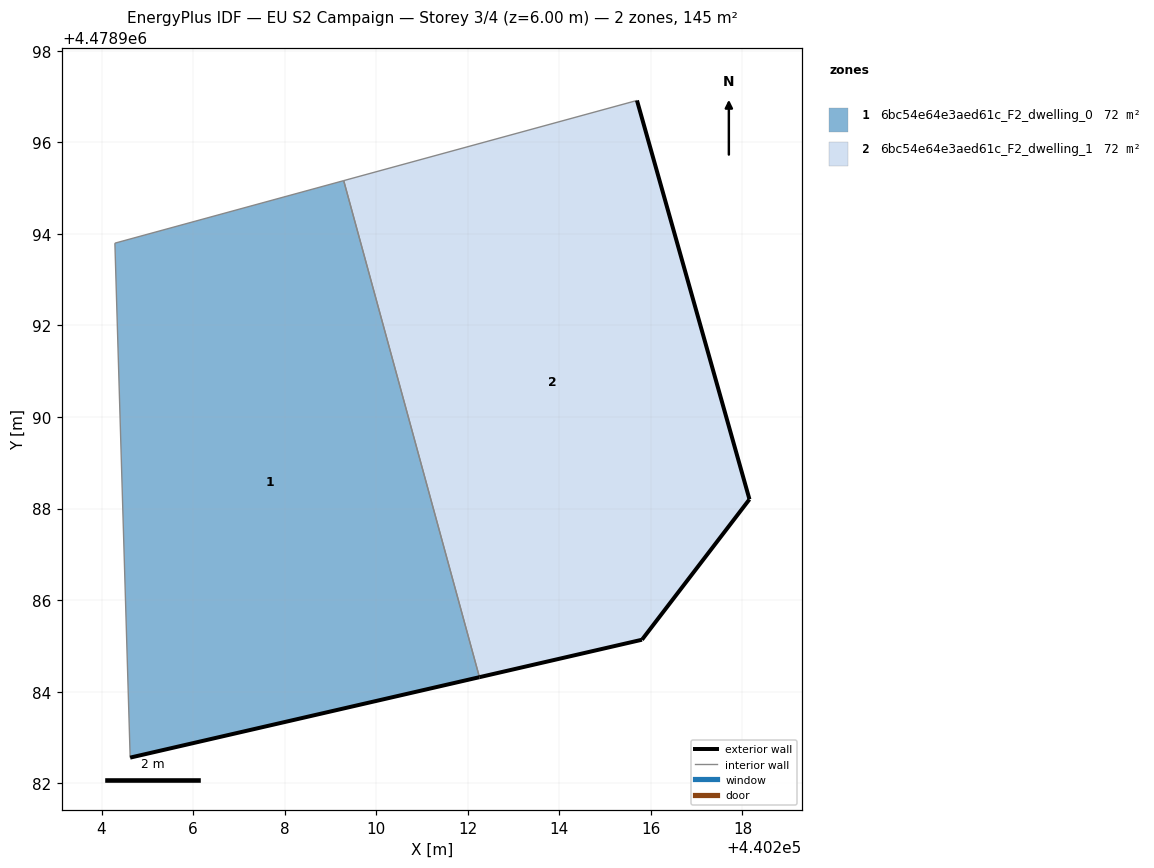
=== STOREY PLAN SPEC (per zone: floor XY polygon, exterior-wall plan segments, windows/doors) ===
zone 1: 6bc54e64e3aed61c_F2_dwelling_0  (72.3 m²)
  floor: (440212.25, 4478984.32) (440209.29, 4478995.16) (440204.29, 4478993.80) (440204.63, 4478982.56)
  exterior wall: (440212.26, 4478984.32) – (440204.63, 4478982.56)  [7.8 m]
  interior walls: 3
zone 2: 6bc54e64e3aed61c_F2_dwelling_1  (72.3 m²)
  floor: (440215.80, 4478985.13) (440218.15, 4478988.20) (440215.70, 4478996.91) (440209.29, 4478995.16) (440212.25, 4478984.32)
  exterior wall: (440215.80, 4478985.13) – (440212.26, 4478984.32)  [3.6 m]
  exterior wall: (440215.70, 4478996.91) – (440218.15, 4478988.20)  [9.1 m]
  exterior wall: (440218.15, 4478988.20) – (440215.80, 4478985.13)  [3.9 m]
  interior walls: 2

=== DERIVED (storey summary) ===
Building: EU S2 Campaign
Storey: 3 of 4  (floor level z = 6.00 m)
Storey gross floor area: 144.6 m²
Zones on this storey: 2
  - 6bc54e64e3aed61c_F2_dwelling_0: floor 72.3 m²; exterior wall 7.8 m (23.5 m²); WWR 0.0%
  - 6bc54e64e3aed61c_F2_dwelling_1: floor 72.3 m²; exterior wall 16.6 m (49.7 m²); WWR 0.0%
Zone adjacency (shared interzone walls):
  - 6bc54e64e3aed61c_F2_dwelling_0 ↔ 6bc54e64e3aed61c_F2_dwelling_1